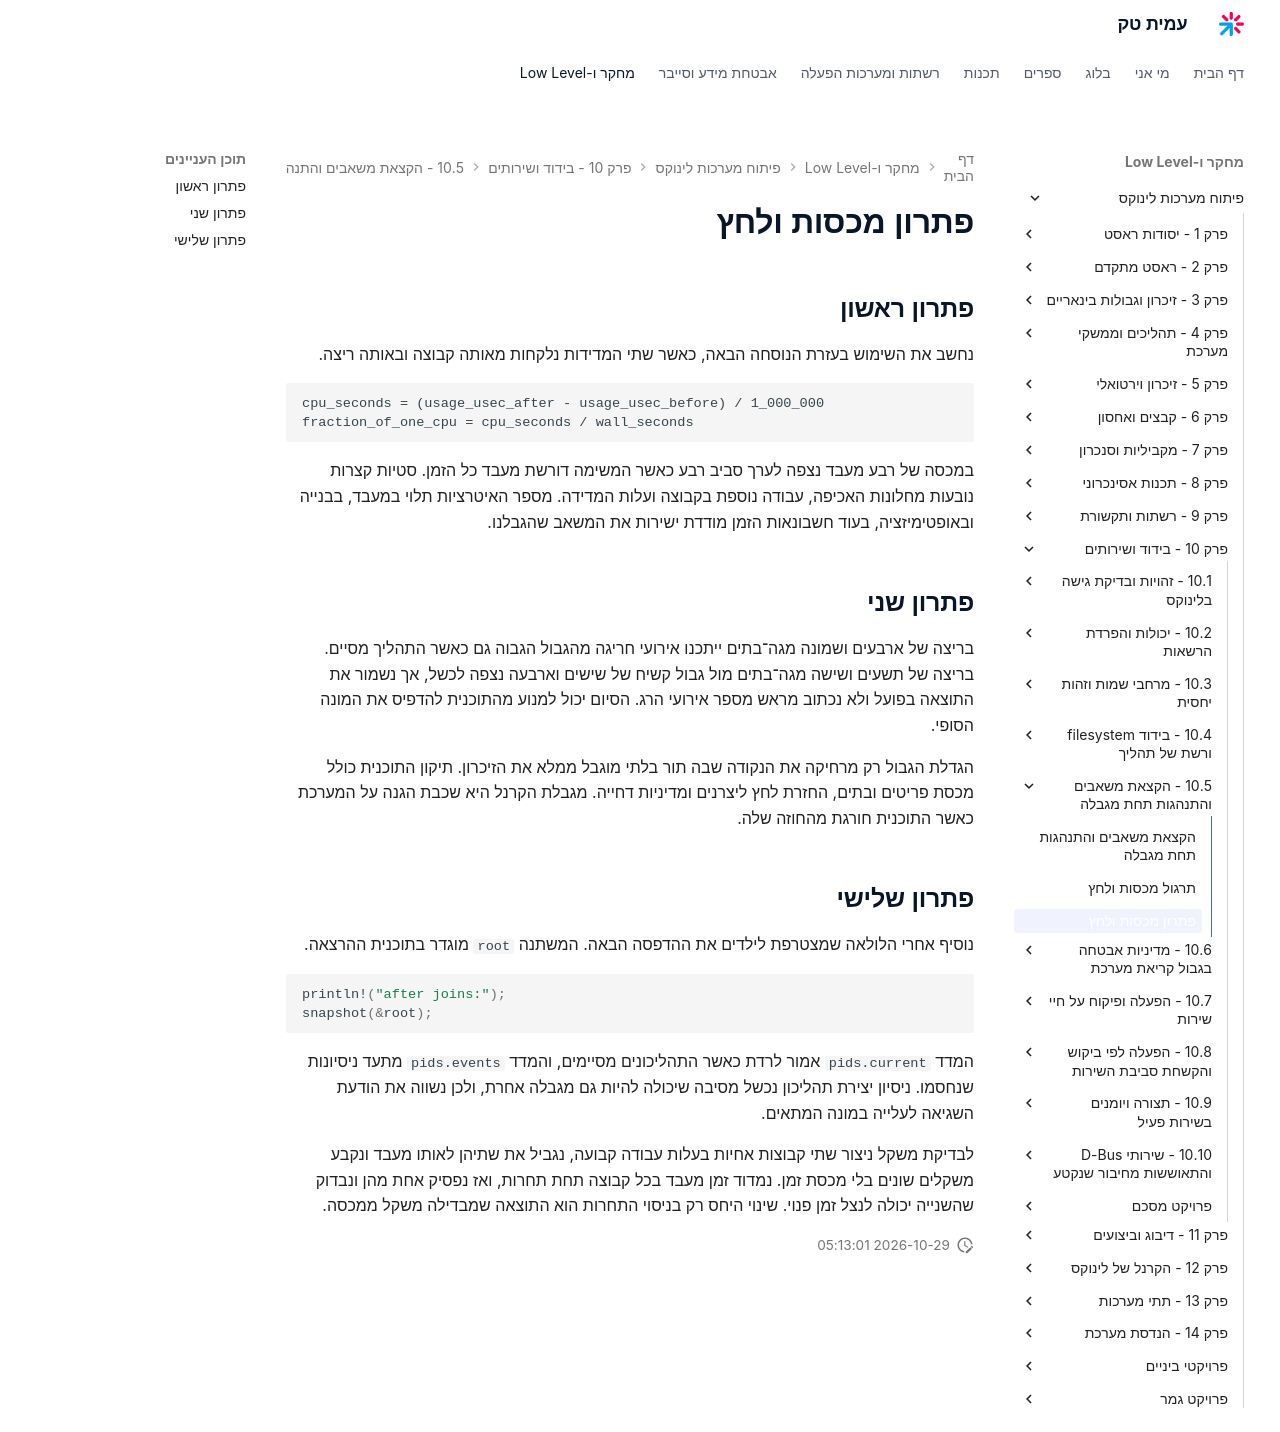

repository: AmitPinchasi/amittech · page: פיתוח-מערכות-לינוקס/10 - בידוד ושירותים/10.5 - הקצאת משאבים והתנהגות תחת מגבלה/10.5 - הקצאת משאבים והתנהגות תחת מגבלה - פתרון/index.html · generator: mkdocs

# פתרון מכסות ולחץ

## פתרון ראשון

נחשב את השימוש בעזרת הנוסחה הבאה, כאשר שתי המדידות נלקחות מאותה קבוצה ובאותה ריצה.

```text
cpu_seconds = (usage_usec_after - usage_usec_before) / 1_000_000
fraction_of_one_cpu = cpu_seconds / wall_seconds
```

במכסה של רבע מעבד נצפה לערך סביב רבע כאשר המשימה דורשת מעבד כל הזמן. סטיות קצרות נובעות מחלונות האכיפה, עבודה נוספת בקבוצה ועלות המדידה. מספר האיטרציות תלוי במעבד, בבנייה ובאופטימיזציה, בעוד חשבונאות הזמן מודדת ישירות את המשאב שהגבלנו.

## פתרון שני

בריצה של ארבעים ושמונה מגה־בתים ייתכנו אירועי חריגה מהגבול הגבוה גם כאשר התהליך מסיים. בריצה של תשעים ושישה מגה־בתים מול גבול קשיח של שישים וארבעה נצפה לכשל, אך נשמור את התוצאה בפועל ולא נכתוב מראש מספר אירועי הרג. הסיום יכול למנוע מהתוכנית להדפיס את המונה הסופי.

הגדלת הגבול רק מרחיקה את הנקודה שבה תור בלתי מוגבל ממלא את הזיכרון. תיקון התוכנית כולל מכסת פריטים ובתים, החזרת לחץ ליצרנים ומדיניות דחייה. מגבלת הקרנל היא שכבת הגנה על המערכת כאשר התוכנית חורגת מהחוזה שלה.

## פתרון שלישי

נוסיף אחרי הלולאה שמצטרפת לילדים את ההדפסה הבאה. המשתנה `root` מוגדר בתוכנית ההרצאה.

```rust
println!("after joins:");
snapshot(&root);
```

המדד `pids.current` אמור לרדת כאשר התהליכונים מסיימים, והמדד `pids.events` מתעד ניסיונות שנחסמו. ניסיון יצירת תהליכון נכשל מסיבה שיכולה להיות גם מגבלה אחרת, ולכן נשווה את הודעת השגיאה לעלייה במונה המתאים.

לבדיקת משקל ניצור שתי קבוצות אחיות בעלות עבודה קבועה, נגביל את שתיהן לאותו מעבד ונקבע משקלים שונים בלי מכסת זמן. נמדוד זמן מעבד בכל קבוצה תחת תחרות, ואז נפסיק אחת מהן ונבדוק שהשנייה יכולה לנצל זמן פנוי. שינוי היחס רק בניסוי התחרות הוא התוצאה שמבדילה משקל ממכסה.
